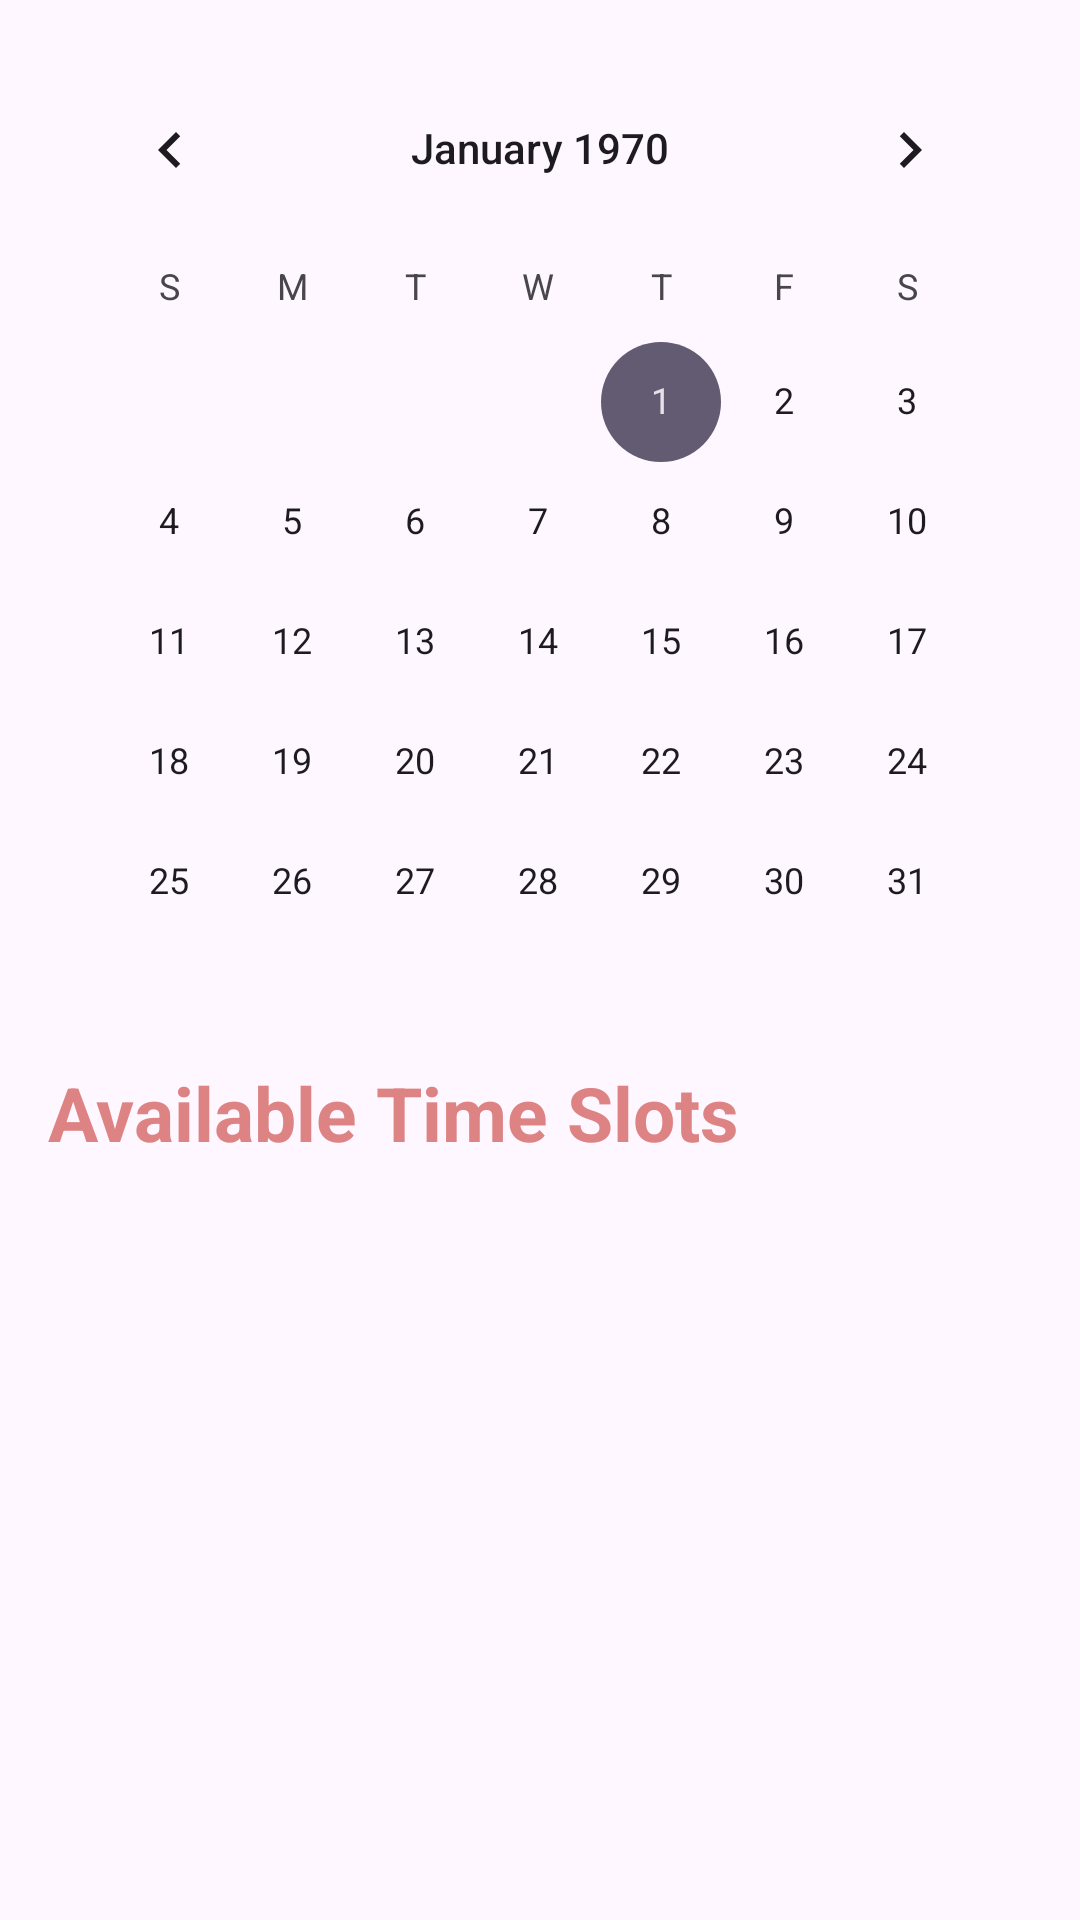

This screen was rendered from an Android layout file. Write that file and the resources it references.
<!-- AndroidManifest.xml: application theme Theme.HairDressingAppoinments -->
<!-- res/layout/activity_show_date_time_slot.xml -->
<?xml version="1.0" encoding="utf-8"?>
<LinearLayout xmlns:android="http://schemas.android.com/apk/res/android"
    xmlns:tools="http://schemas.android.com/tools"
    android:id="@+id/main"
    android:layout_width="match_parent"
    android:layout_height="match_parent"
    android:orientation="vertical"
    android:padding="16dp"
    tools:context=".ShowDateTImeSlot">

    
    <CalendarView
        android:id="@+id/calendarView"
        android:layout_width="match_parent"
        android:layout_height="wrap_content" />

    <TextView
        android:layout_width="match_parent"
        android:layout_height="40dp"
        android:textStyle="bold"
        android:text="Available Time Slots"
        android:textColor="@color/theme"
        android:textSize="25sp"
        />
    
    <androidx.recyclerview.widget.RecyclerView
        android:id="@+id/recyclerViewTimeSlots"
        android:layout_width="match_parent"
        android:layout_height="0dp"
        android:visibility="gone"
        android:layout_weight="1" />

    <TextView
        android:layout_width="match_parent"
        android:layout_height="match_parent"
        android:id="@+id/offDay"
        android:visibility="gone"
        android:text="Today is off No Available Time Slots"
        android:textStyle="bold"
        android:gravity="center"
        android:layout_gravity="center_vertical"
        />

</LinearLayout>
<!-- resources referenced by this layout -->
<resources>
  <color name="theme">#DD8383</color>
  <style name="Theme.HairDressingAppoinments" parent="Base.Theme.HairDressingAppoinments">
          <item name="android:statusBarColor">
              @color/theme
          </item>
      </style>
  <style name="Base.Theme.HairDressingAppoinments" parent="Theme.Material3.DayNight.NoActionBar">
          
          
      </style>
</resources>
